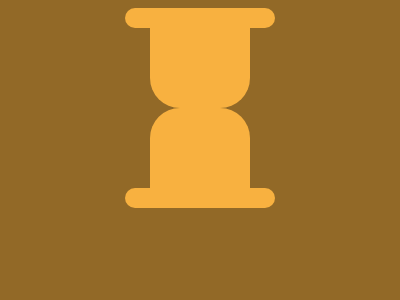

Write the HTML and CSS that draws this image.

<!-- file: index.html -->
<!DOCTYPE html>
<html lang="en">
<head>
    <meta charset="UTF-8">
    <meta name="viewport" content="width=device-width, initial-scale=1.0">
    <title>Aug-8-15-2023</title>
    <link rel="stylesheet" href="style.css">
</head>
<body>
    <div id="end"></div>
    <div id="center"></div>
    <div id="center"></div>
    <div id="end"></div>
</body>
</html>

/* file: style.css */
  body{
    background-color: #926927;
    display: grid;
    place-content: center;
    place-items: center;
  }
  div{
    background: #F8B140;
  }
  #end{
    width: 150px;
    height: 20px;
    border-radius: 10px;
  }
  #center{
    width: 100px;
    height: 80px;
    border-radius: 0 0 30px 30px;
  }
  div:nth-of-type(3){
    rotate: 180deg;
  }
